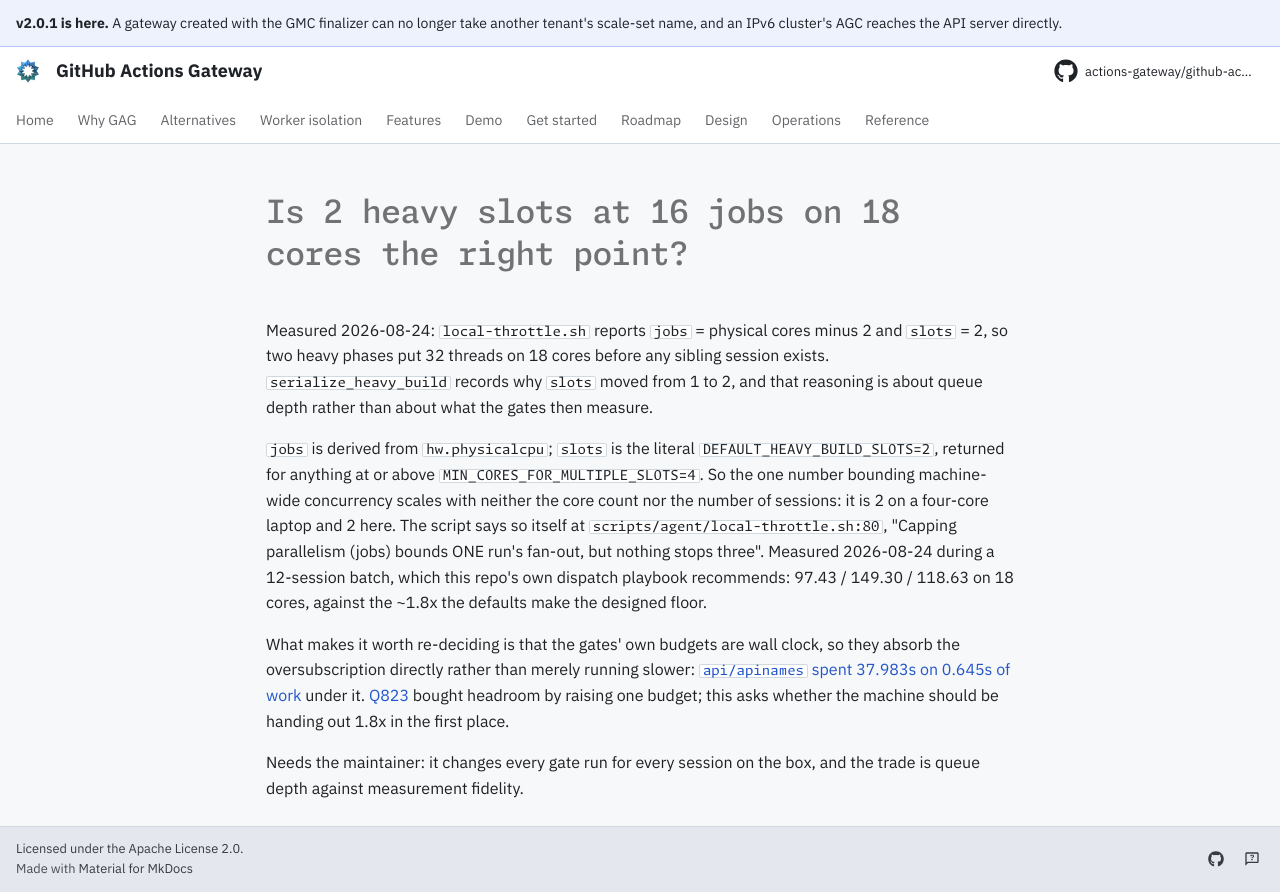

repository: actions-gateway/github-actions-gateway · page: dev/queue/Q966/index.html · generator: mkdocs

---
id: Q966
rank: b44
labels:
    - ci
    - speed
    - debt
status: ready
size: M
target: ../../scripts/agent/local-throttle.sh
---

# Is 2 heavy slots at 16 jobs on 18 cores the right point?

Measured 2026-08-24: `local-throttle.sh` reports `jobs` = physical cores minus 2 and `slots` = 2, so two heavy phases put 32 threads on 18 cores before any sibling session exists.
`serialize_heavy_build` records why `slots` moved from 1 to 2, and that reasoning is about queue depth rather than about what the gates then measure.

`jobs` is derived from `hw.physicalcpu`; `slots` is the literal `DEFAULT_HEAVY_BUILD_SLOTS=2`, returned for anything at or above `MIN_CORES_FOR_MULTIPLE_SLOTS=4`.
So the one number bounding machine-wide concurrency scales with neither the core count nor the number of sessions: it is 2 on a four-core laptop and 2 here.
The script says so itself at `scripts/agent/local-throttle.sh:80`, "Capping parallelism (jobs) bounds ONE run's fan-out, but nothing stops three".
Measured 2026-08-24 during a 12-session batch, which this repo's own dispatch playbook recommends: 97.43 / 149.30 / 118.63 on 18 cores, against the ~1.8x the defaults make the designed floor.

What makes it worth re-deciding is that the gates' own budgets are wall clock, so they absorb the oversubscription directly rather than merely running slower: [`api/apinames` spent 37.983s on 0.645s of work](../development/testing.md#the-coverage-budget-is-wall-clock-so-it-measures-scheduling) under it.
[Q823](Q823.md) bought headroom by raising one budget; this asks whether the machine should be handing out 1.8x in the first place.

Needs the maintainer: it changes every gate run for every session on the box, and the trade is queue depth against measurement fidelity.
